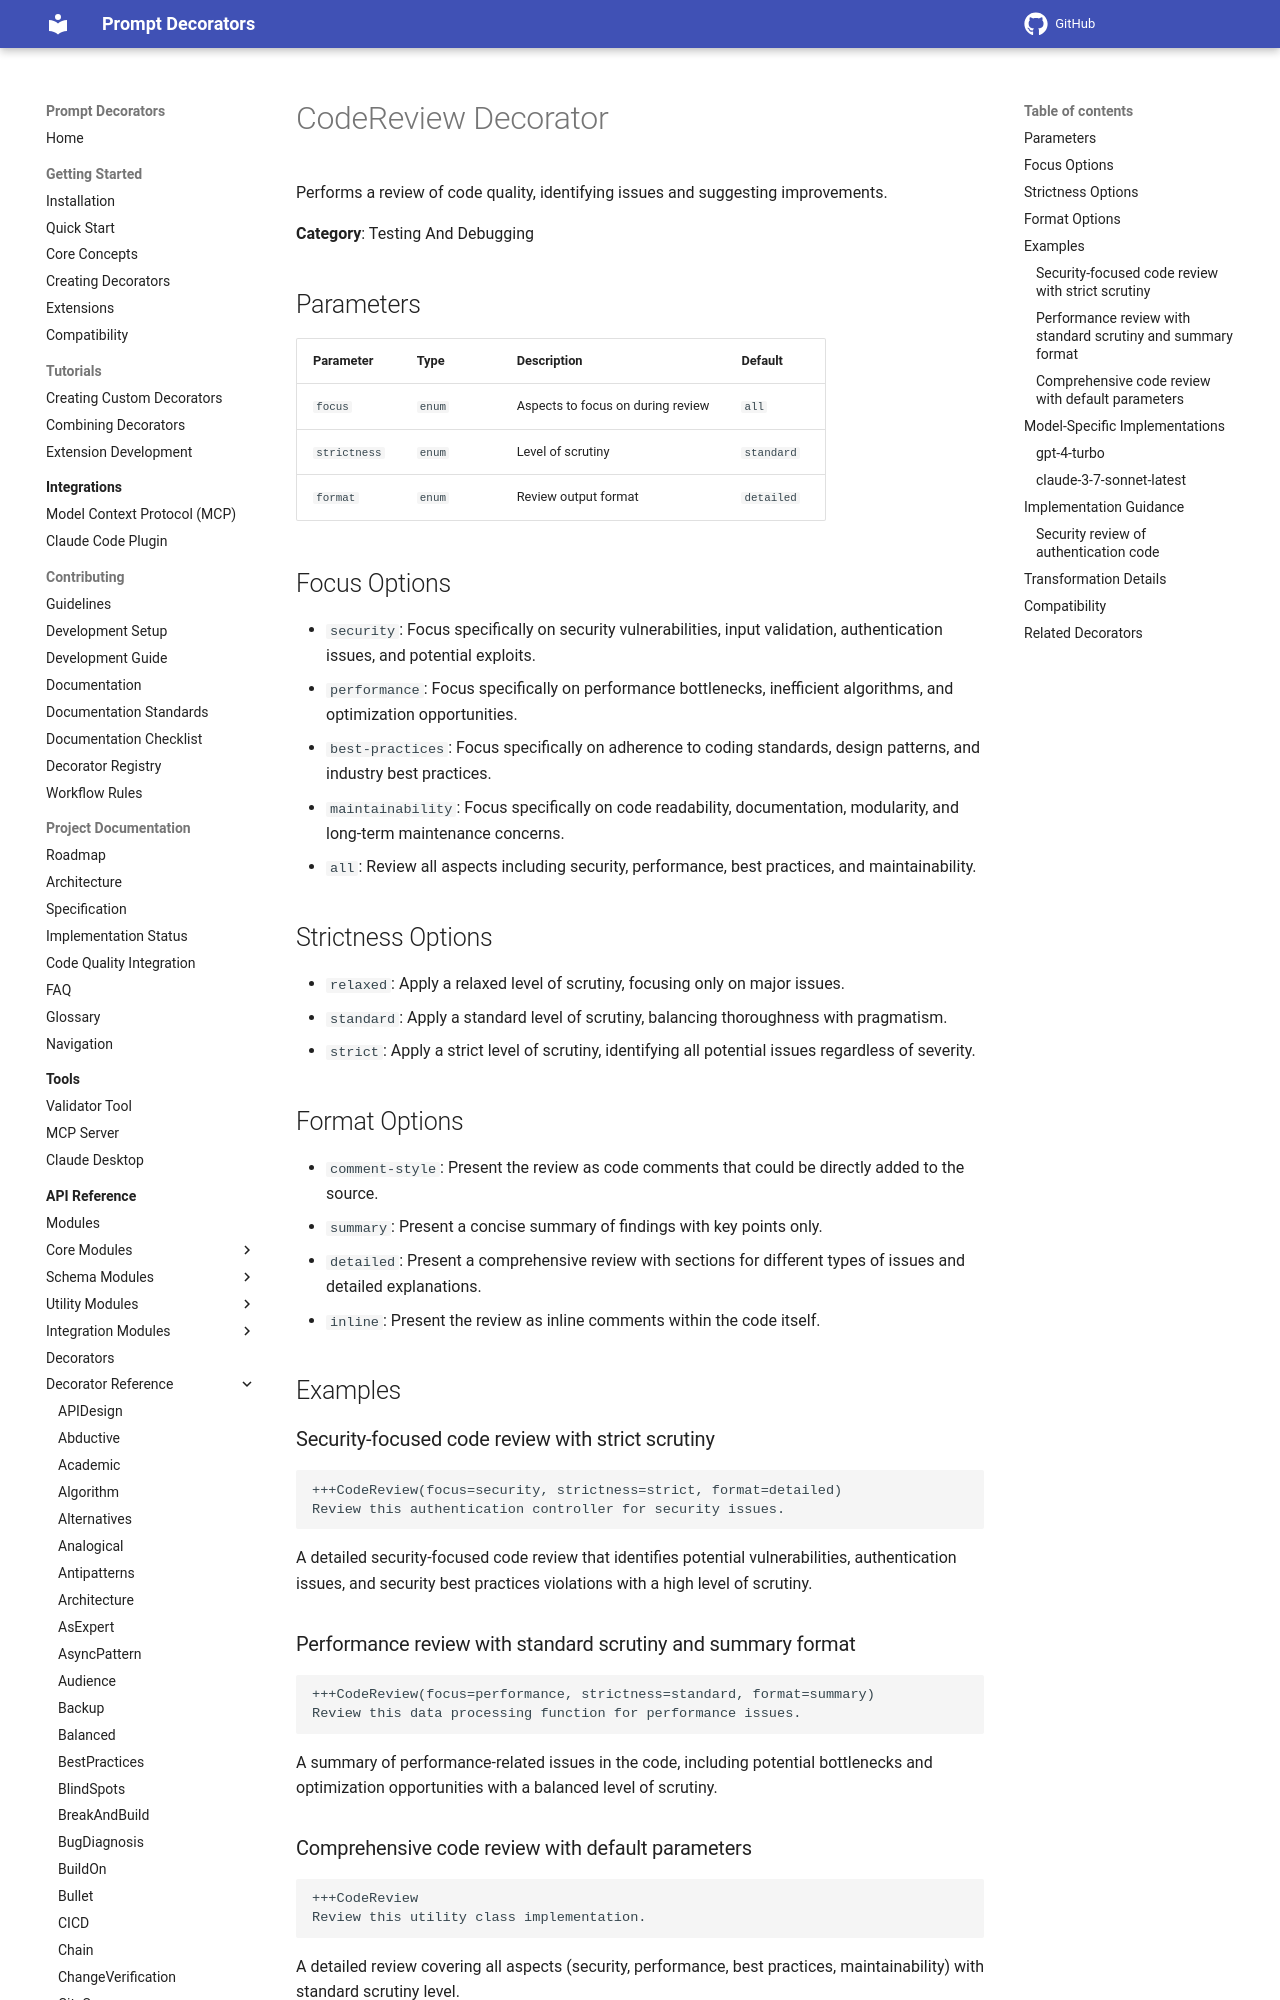

repository: synaptiai/prompt-decorators · page: api/decorators/CodeReview/index.html · generator: mkdocs

# CodeReview Decorator

Performs a review of code quality, identifying issues and suggesting improvements.

**Category**: Testing And Debugging

## Parameters

| Parameter | Type | Description | Default |
|-----------|------|-------------|--------|
| `focus` | `enum` | Aspects to focus on during review | `all` |
| `strictness` | `enum` | Level of scrutiny | `standard` |
| `format` | `enum` | Review output format | `detailed` |

## Focus Options

- `security`: Focus specifically on security vulnerabilities, input validation, authentication issues, and potential exploits.
- `performance`: Focus specifically on performance bottlenecks, inefficient algorithms, and optimization opportunities.
- `best-practices`: Focus specifically on adherence to coding standards, design patterns, and industry best practices.
- `maintainability`: Focus specifically on code readability, documentation, modularity, and long-term maintenance concerns.
- `all`: Review all aspects including security, performance, best practices, and maintainability.

## Strictness Options

- `relaxed`: Apply a relaxed level of scrutiny, focusing only on major issues.
- `standard`: Apply a standard level of scrutiny, balancing thoroughness with pragmatism.
- `strict`: Apply a strict level of scrutiny, identifying all potential issues regardless of severity.

## Format Options

- `comment-style`: Present the review as code comments that could be directly added to the source.
- `summary`: Present a concise summary of findings with key points only.
- `detailed`: Present a comprehensive review with sections for different types of issues and detailed explanations.
- `inline`: Present the review as inline comments within the code itself.

## Examples

### Security-focused code review with strict scrutiny

```
+++CodeReview(focus=security, strictness=strict, format=detailed)
Review this authentication controller for security issues.
```

A detailed security-focused code review that identifies potential vulnerabilities, authentication issues, and security best practices violations with a high level of scrutiny.
